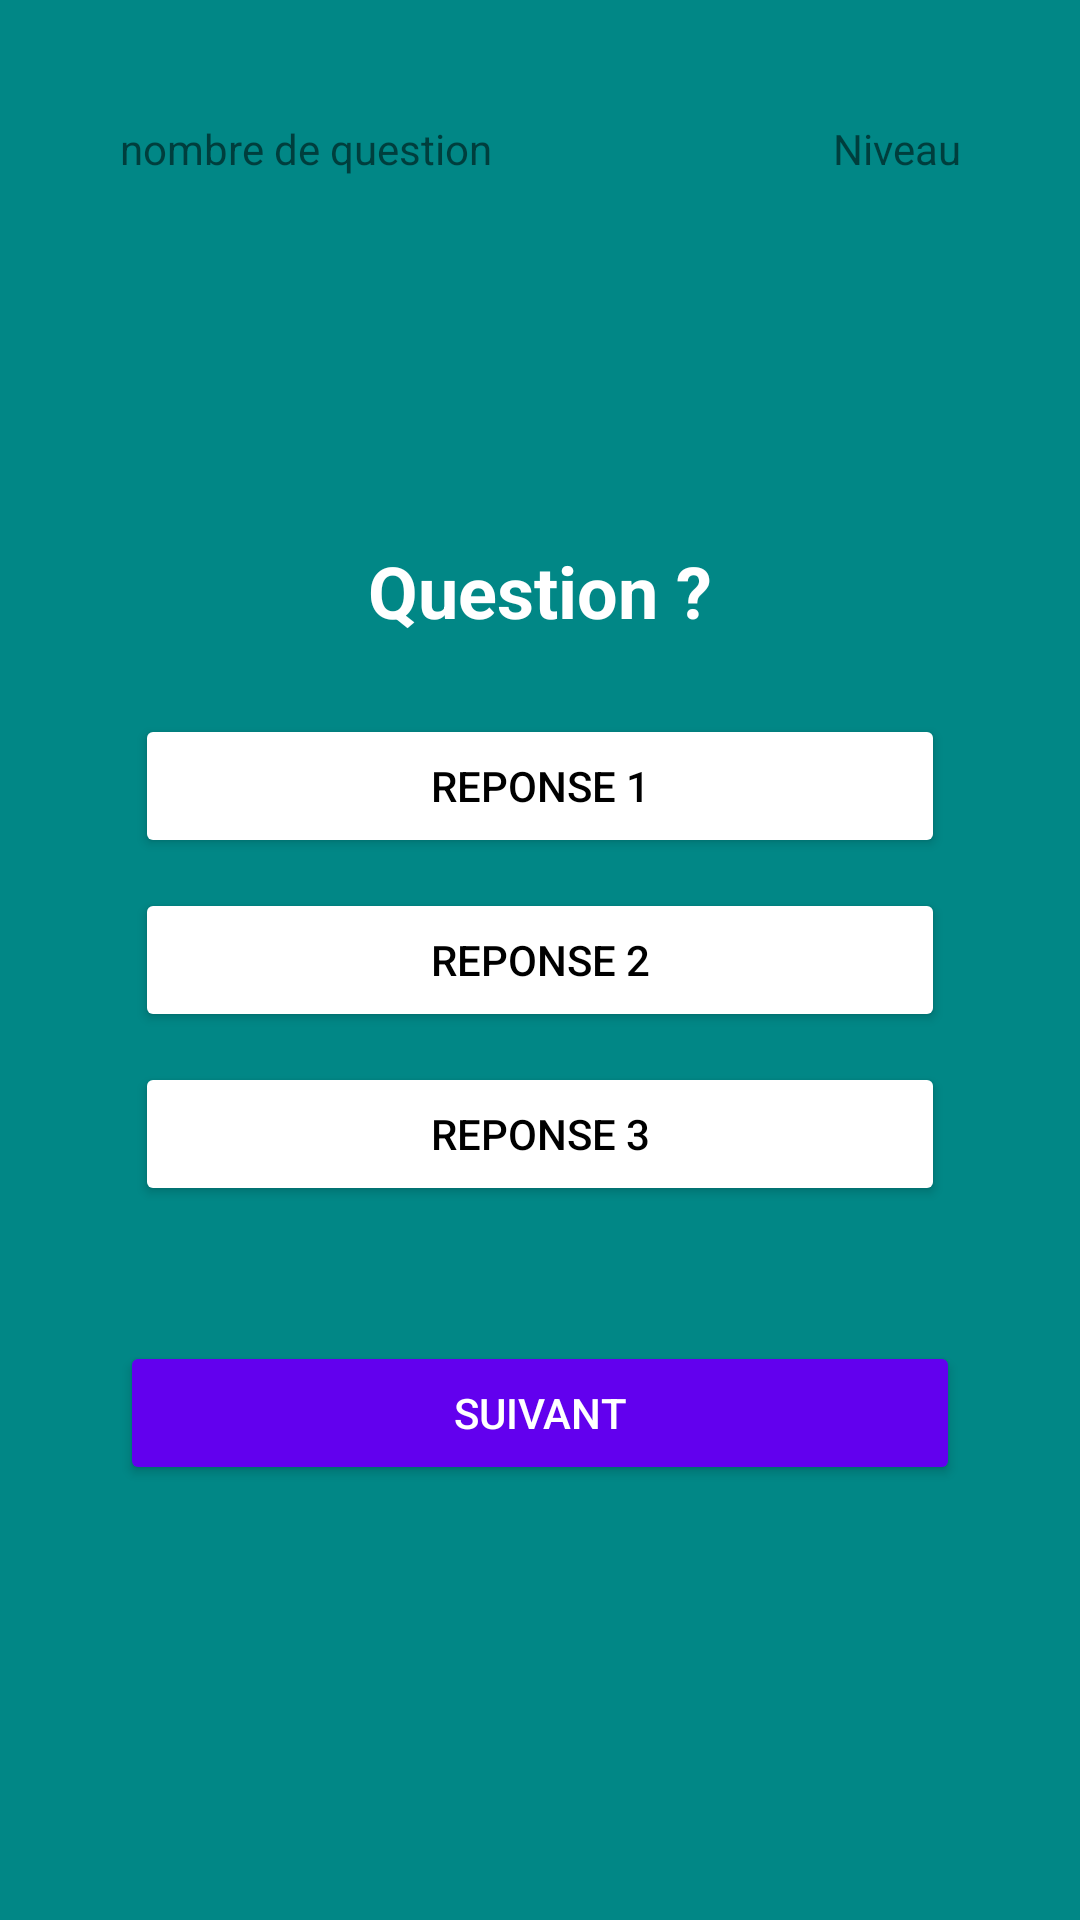

Write the Android layout XML for this screen, with the resource values it uses.
<!-- AndroidManifest.xml: application theme Theme.Ecomania -->
<!-- res/layout/activity_quiz.xml -->
<?xml version="1.0" encoding="utf-8"?>
<RelativeLayout xmlns:android="http://schemas.android.com/apk/res/android"
    xmlns:app="http://schemas.android.com/apk/res-auto"
    xmlns:tools="http://schemas.android.com/tools"
    android:layout_width="match_parent"
    android:layout_height="match_parent"
    android:background="@color/teal_700"
    android:padding="40dp"
    tools:context=".view.QuizActivity">

    <LinearLayout
        android:layout_width="match_parent"
        android:layout_height="wrap_content"
        android:orientation="horizontal">

        <TextView
            android:id="@+id/total_question"
            android:layout_width="wrap_content"
            android:layout_height="wrap_content"
            android:text="nombre de question" />

        <TextView
            android:id="@+id/niveau_question"
            android:layout_width="match_parent"
            android:layout_height="wrap_content"
            android:text="Niveau"
            android:textAlignment="textEnd" />
    </LinearLayout>

    <TextView
        android:id="@+id/question"
        android:layout_width="wrap_content"
        android:layout_height="wrap_content"
        android:text="Question ?"
        android:layout_centerHorizontal="true"
        android:textSize="24dp"
        android:textColor="@color/white"
        android:textStyle="bold"
        android:layout_above="@id/response"
        android:layout_marginBottom="20dp"
        />

    <LinearLayout
        android:id="@+id/response"
        android:layout_width="match_parent"
        android:layout_height="wrap_content"
        android:layout_centerInParent="true"
        android:orientation="vertical">

        <Button
            android:id="@+id/reponse1"
            android:layout_width="match_parent"
            android:layout_height="wrap_content"
            android:layout_margin="5dp"
            android:backgroundTint="@color/white"
            android:text="reponse 1"
            android:textColor="@color/black" />

        <Button
            android:id="@+id/reponse2"
            android:layout_width="match_parent"
            android:layout_height="wrap_content"
            android:layout_margin="5dp"
            android:backgroundTint="@color/white"
            android:text="reponse 2"
            android:textColor="@color/black" />

        <Button
            android:id="@+id/reponse3"
            android:layout_width="match_parent"
            android:layout_height="wrap_content"
            android:layout_margin="5dp"
            android:backgroundTint="@color/white"
            android:text="reponse 3"
            android:textColor="@color/black" />


    </LinearLayout>

    <Button
        android:id="@+id/submit"
        android:layout_width="match_parent"
        android:layout_height="wrap_content"
        android:layout_below="@id/response"
        android:layout_marginTop="40dp"
        android:backgroundTint="@color/design_default_color_primary"
        android:text="Suivant"
        android:textColor="@color/white" />

</RelativeLayout>
<!-- resources referenced by this layout -->
<resources>
  <style name="Theme.Ecomania" parent="Theme.MaterialComponents.DayNight.DarkActionBar">
          
          <item name="colorPrimary">@color/purple_500</item>
          <item name="colorPrimaryVariant">@color/purple_700</item>
          <item name="colorOnPrimary">@color/white</item>
          
          <item name="colorSecondary">@color/teal_200</item>
          <item name="colorSecondaryVariant">@color/teal_700</item>
          <item name="colorOnSecondary">@color/black</item>
          
          <item name="android:statusBarColor" tools:targetApi="l">?attr/colorPrimaryVariant</item>
          
      </style>
  <!-- not gathered from this repository: default colours our renderer supplied (Android Studio template values) -->
  <color name="purple_500">#FF6200EE</color>
  <color name="purple_700">#FF3700B3</color>
  <color name="teal_200">#FF03DAC5</color>
  <color name="teal_700">#FF018786</color>
  <color name="black">#FF000000</color>
  <color name="white">#FFFFFFFF</color>
</resources>
